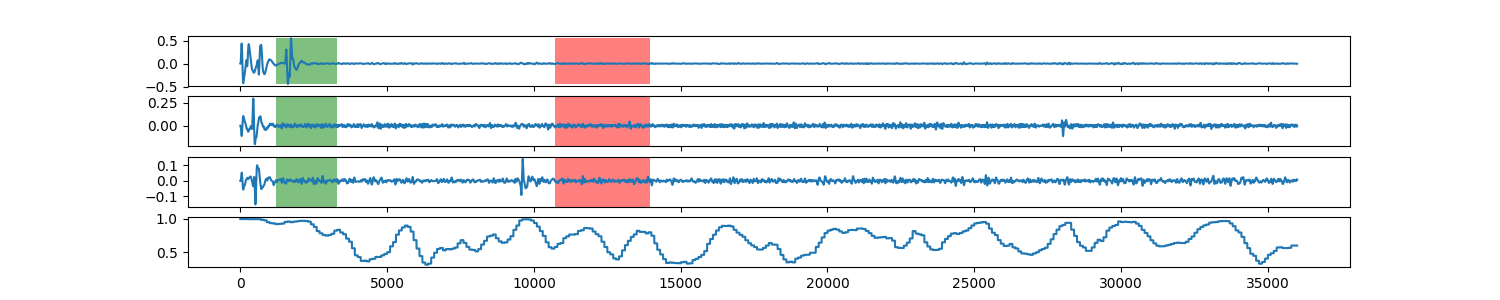

Data behind this chart, as committed beside it:
0, 0.992735874431
1, 0.9927
2, 0.9927
3, 0.9927
4, 0.9927
5, 0.9927
6, 0.9927
7, 0.9927
8, 0.9927
9, 0.9927
10, 0.9927
11, 0.9927
12, 0.9927
13, 0.9927
14, 0.9927
15, 0.9927
16, 0.9927
17, 0.9927
18, 0.9927
19, 0.9927
20, 0.9927
21, 0.9927
22, 0.9927
23, 0.9927
24, 0.9927
25, 0.9927
26, 0.9927
27, 0.9927
28, 0.9927
29, 0.9927
30, 0.9927
31, 0.9927
32, 0.9927
33, 0.9927
34, 0.9927
35, 0.9927
36, 0.9927
37, 0.9927
38, 0.9927
39, 0.9927
40, 0.9927
41, 0.9927
42, 0.9927
43, 0.9927
44, 0.9927
45, 0.9927
46, 0.9927
47, 0.9927
48, 0.9927
49, 0.9927
50, 0.9927
51, 0.9927
52, 0.9927
53, 0.9927
54, 0.9927
55, 0.9927
56, 0.9927
57, 0.9927
58, 0.9927
59, 0.9927
60, 0.9927
... 35,939 more rows
